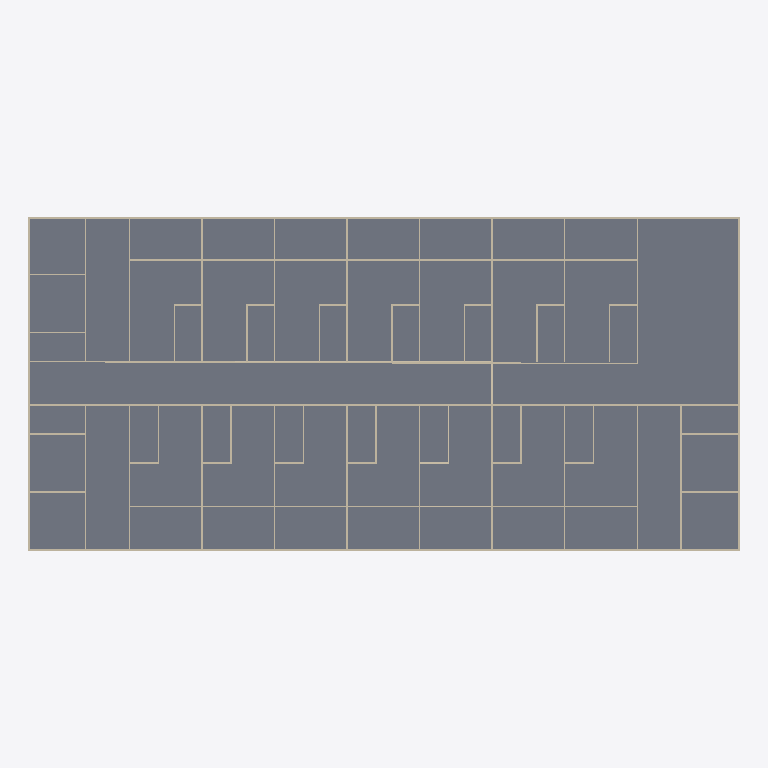
Plan cut of the same IFC building model at storey 'First_Floor' (level 3.00 m, cut at 4.40 m), seen from above with north up, elements coloured by IFC class: 75 walls (beige), 1 slab (grey). Cut surfaces are drawn darker.
Extent 49.0 m × 23.0 m × 6.1 m (x, y, z). Storeys (2): Ground_Floor at 0.00 m; First_Floor at 3.00 m. Elements (165): 125 IfcWall, 38 IfcDoor, 2 IfcSlab.

HEADER;
FILE_DESCRIPTION(('ViewDefinition[DesignTransferView]'),'2;1');
FILE_NAME('capstone-starter-template.ifc','2026-11-18T15:51:47+08:00',(''),(''),'IfcOpenShell 0.8.5-post1','Bonsai 0.8.5-post1','Nobody');
FILE_SCHEMA(('IFC4'));
ENDSEC;
DATA;
#1=IFCPROJECT('1SPtoEchz7fPQBQBcyUTJk',$,'My Project',$,$,$,$,(#14,#26),#9);
#31=IFCSITE('0RosWcv3n4afUyNcutV5ex',$,'My Site',$,$,#54,$,$,$,$,$,$,$,$);
#37=IFCBUILDING('3MtCAwxjbFbhXsa6K7PZVA',$,'My Building',$,$,#60,$,$,$,$,$,$);
#43=IFCBUILDINGSTOREY('0Wrb2J0krBd9vOYDMdT9cE',$,'Ground_Floor',$,$,#66,$,$,$,$);
#67=IFCBUILDINGSTOREY('1Zs1zOgE15wReqU4IPA1M_',$,'First_Floor',$,$,#88,$,$,$,$);
#8954=IFCSLAB('1p9jLCvuT7YQT_fQkPGAJw',$,'Slab',$,$,#8961,#8968,$,$);
#4098=IFCWALL('1t5ppH0OjAIeAONswyobuJ',$,'Wall',$,$,#5720,#4104,$,$);
#4048=IFCWALL('3Kfzp8nzfFvfpZREnMfrfr',$,'Wall',$,$,#5660,#4054,$,$);
#4296=IFCWALL('0GtWbwaB5DGglkcC$07e8t',$,'Wall',$,$,#8741,#4302,$,$);
#5524=IFCWALL('0kLUV5beH8luWxLMHAZ3hp',$,'Wall',$,$,#8709,#5530,$,$);
#4073=IFCWALL('1Lo6t2Vdv3XA5IqQzupEUd',$,'Wall',$,$,#4218,#4079,$,$);
#4123=IFCWALL('3Yq5OEmV9EFPTX7UiqWOvw',$,'Wall',$,$,#5702,#4129,$,$);
#3400=IFCWALL('2uJOaJE3r4B8V3RSXa5eeF',$,'Wall',$,$,#3550,#3411,$,$);
#3698=IFCWALL('0VOod_ZJXD$PLwXGKgQmLT',$,'Wall',$,$,#5416,#3709,$,$);
#5119=IFCWALL('3U9HXuYfzDSgrI0ER2lGVu',$,'Wall',$,$,#8088,#5130,$,$);
#4771=IFCWALL('0gyURH6RTBhxF7fvjUhCBb',$,'Wall',$,$,#8200,#4782,$,$);
#4570=IFCWALL('15DcOdemHDVPKTX6yuW1UC',$,'Wall',$,$,#8495,#4581,$,$);
#2962=IFCWALL('2ZpRtL4sH9qvmmU2uztEJ7',$,'Wall',$,$,#3016,#2973,$,$);
#3188=IFCWALL('1EDBDAx_f4Le5CpuOi9Lvq',$,'Wall',$,$,#3278,#3199,$,$);
#1349=IFCWALL('0qdOx8571CfuvMa2s1eo5G',$,'Wall',$,$,#5889,#1360,$,$);
#5326=IFCWALL('1_sNKQhQv1K8DAPRgHItut',$,'Wall',$,$,#7799,#5337,$,$);
#5296=IFCWALL('3z8Red8HjFBu$mvPSEuqj3',$,'Wall',$,$,#5621,#5307,$,$);
#2791=IFCWALL('2kXxddbq5Di84Hp46JHZlB',$,'Wall',$,$,#2961,#2802,$,$);
#3279=IFCWALL('3QhTi8eN134PCYNVD2YVTN',$,'Wall',$,$,#3399,#3290,$,$);
#3672=IFCWALL('3vMcjPN6H6Xx9nmyqSgSN8',$,'Wall',$,$,#5611,#3683,$,$);
#5265=IFCWALL('3$oCxs2wPFr9NAgdslcv7w',$,'Wall',$,$,#7831,#5276,$,$);
#5013=IFCWALL('0cHp2i6dn5iPjwcjDnVlhm',$,'Wall',$,$,#8168,#5024,$,$);
#4655=IFCWALL('33KNxaEhXC6QjPfS_n$RHn',$,'Wall',$,$,#8404,#4666,$,$);
#4407=IFCWALL('1SB71KJBvFRxWF_5lxoLbJ',$,'Wall',$,$,#8527,#4418,$,$);
#4357=IFCWALL('3svpq8lhr6vQ7htRVr0V9b',$,'Wall',$,$,#8559,#4368,$,$);
#2748=IFCWALL('3vxXqqr3j7r9QesljBLcJy',$,'Wall',$,$,#2790,#2754,$,$);
#3017=IFCWALL('22yU6tc8b8Ngs$hCaqF5pZ',$,'Wall',$,$,#3187,#3028,$,$);
#3551=IFCWALL('21mtoN6gH6YQfkImd0$4qI',$,'Wall',$,$,#3671,#3562,$,$);
#5069=IFCWALL('0P58TQUTT9KPLz6JU2IJbq',$,'Wall',$,$,#5174,#5080,$,$);
#5175=IFCWALL('0jUR212k170g$O5myMwbAX',$,'Wall',$,$,#5295,#5186,$,$);
#4832=IFCWALL('3auVCPpLHFQBdhrc4QbJFd',$,'Wall',$,$,#4952,#4843,$,$);
#4711=IFCWALL('0Ekooq7kPBBOKSvH4daLoP',$,'Wall',$,$,#4831,#4722,$,$);
#4600=IFCWALL('0u6dNSv8v7hvwk44UOCWtc',$,'Wall',$,$,#4710,#4611,$,$);
#4432=IFCWALL('1gMe65m911C9P9sDE32yI9',$,'Wall',$,$,#4599,#4443,$,$);
#3042=IFCWALL('0ln3QCS$DDq8P2fW6kVell',$,'Wall',$,$,#3127,#3053,$,$);
#3249=IFCWALL('1civuEnEL7CPSSZB5lZy_r',$,'Wall',$,$,#3369,#3260,$,$);
#4680=IFCWALL('0IXUzN1LD6Tu2sWk1_OAkv',$,'Wall',$,$,#4740,#4691,$,$);
#4983=IFCWALL('33OvCp7kz3lfw8Bu_N0Xr6',$,'Wall',$,$,#4984,#4994,$,$);
#5205=IFCWALL('378jBPBL12sO$VIId6gWWN',$,'Wall',$,$,#5355,#5216,$,$);
#3491=IFCWALL('0su_rCfXPF3BEP3cW6WSP2',$,'Wall',$,$,#3641,#3502,$,$);
#3748=IFCWALL('3JL9381HPDZ9$Ib80V6BXN',$,'Wall',$,$,#5476,#3759,$,$);
#3723=IFCWALL('1epjtQFXv6MOPoZ8jS7ahf',$,'Wall',$,$,#5446,#3734,$,$);
#2663=IFCWALL('3IWFSdcU5DgQ$7LwhOd9A4',$,'Wall',$,$,#8805,#2674,$,$);
#2625=IFCWALL('2YLKl3eYb0099PUXMJAZ1S',$,'Wall',$,$,#8773,#2631,$,$);
#1248=IFCWALL('2P1Dx6oaPEwQLN7h8EvMtr',$,'Wall',$,$,#1259,#1254,$,$);
#3461=IFCWALL('1NRmFZD$533g5UJvZ1zn2J',$,'Wall',$,$,#3581,#3472,$,$);
#3582=IFCWALL('0G92vnHKz329aPyTDuslNR',$,'Wall',$,$,#5596,#3593,$,$);
#3219=IFCWALL('2XzFsqQmD3xgOouvCEhXGp',$,'Wall',$,$,#3339,#3230,$,$);
#2816=IFCWALL('33CYvIL1fCR8CbPaCkh0OX',$,'Wall',$,$,#2827,#2822,$,$);
#2987=IFCWALL('3zp5VGx9X9kh1XtfnpGthf',$,'Wall',$,$,#3097,#2998,$,$);
#3098=IFCWALL('2J8pCOrtD8PQk5Fj_4LAtb',$,'Wall',$,$,#3218,#3109,$,$);
#17616=IFCWALL('1BpkQXo0H1fBWkiRyS0YxL',$,'Wall',$,$,#18808,#17627,$,$);
#2879=IFCWALL('0etK5fkHDDVRp6pO7EGW4I',$,'Wall',$,$,#2890,#2885,$,$);
#2854=IFCWALL('1wCztwnxv3h8_Uz63JtLLk',$,'Wall',$,$,#2865,#2860,$,$);
#3128=IFCWALL('2j2sWWbaP9JQMkks01bSI6',$,'Wall',$,$,#3248,#3139,$,$);
#3158=IFCWALL('2Urm0vIOzABu0GgHLoE7TO',$,'Wall',$,$,#3308,#3169,$,$);
#3612=IFCWALL('1RhrZ_6$D6vA3b9Jhld9qj',$,'Wall',$,$,#5601,#3623,$,$);
#3521=IFCWALL('2CaAwSovn4jenCnXbn5PNA',$,'Wall',$,$,#3611,#3532,$,$);
#3642=IFCWALL('1UXe8WxB1Ecfenj_wMGrYI',$,'Wall',$,$,#5606,#3653,$,$);
#4482=IFCWALL('15F9ozPwXFxfg1lrhq3jVt',$,'Wall',$,$,#4551,#4488,$,$);
#4741=IFCWALL('1b9VQsNMb1lRR6BxNcQc8F',$,'Wall',$,$,#4891,#4752,$,$);
#5144=IFCWALL('3oaF5Ui_b5Zh5ewsR24fGR',$,'Wall',$,$,#5204,#5155,$,$);
#5356=IFCWALL('13ICsFSgX7PxFb$n2_MOld',$,'Wall',$,$,#5631,#5367,$,$);
#17591=IFCWALL('0gicA_IvP2lvCULBrOYmFX',$,'Wall',$,$,#18803,#17602,$,$);
#17641=IFCWALL('2W5jNsNOL68vj7_N35bYZz',$,'Wall',$,$,#18818,#17652,$,$);
#3067=IFCWALL('0h0VLn$lP4A8KmjG56S$4M',$,'Wall',$,$,#3157,#3078,$,$);
#3309=IFCWALL('1KNg7H_n99DQ4ewnYkPqnP',$,'Wall',$,$,#3429,#3320,$,$);
#5386=IFCWALL('3BoKtB8yf49B0aFk8tQx89',$,'Wall',$,$,#7708,#5397,$,$);
#2693=IFCWALL('0xDk2QSOT0nfAM1IMMpD0A',$,'Wall',$,$,#8623,#2704,$,$);
#2723=IFCWALL('37nNZuJ6nDXxslP9x_IyH3',$,'Wall',$,$,#8591,#2734,$,$);
#5094=IFCWALL('007CKFJszFThYIvy4MqI7E',$,'Wall',$,$,#7863,#5105,$,$);
#5235=IFCWALL('3JdGd9zFb9IO6rxCjn5BvV',$,'Wall',$,$,#7895,#5246,$,$);
#4862=IFCWALL('1Zy5vP$gb0ax0JBVh9s4cv',$,'Wall',$,$,#7981,#4873,$,$);
#4801=IFCWALL('2b9eioeDLA8QhQ0hQLnV8X',$,'Wall',$,$,#8232,#4812,$,$);
#4625=IFCWALL('0YeZiL_Ez10vQwJLI$DNre',$,'Wall',$,$,#8345,#4636,$,$);
#4457=IFCWALL('3FQTsZpmP1AvXDejnTnQcy',$,'Wall',$,$,#8436,#4463,$,$);
ENDSEC;
